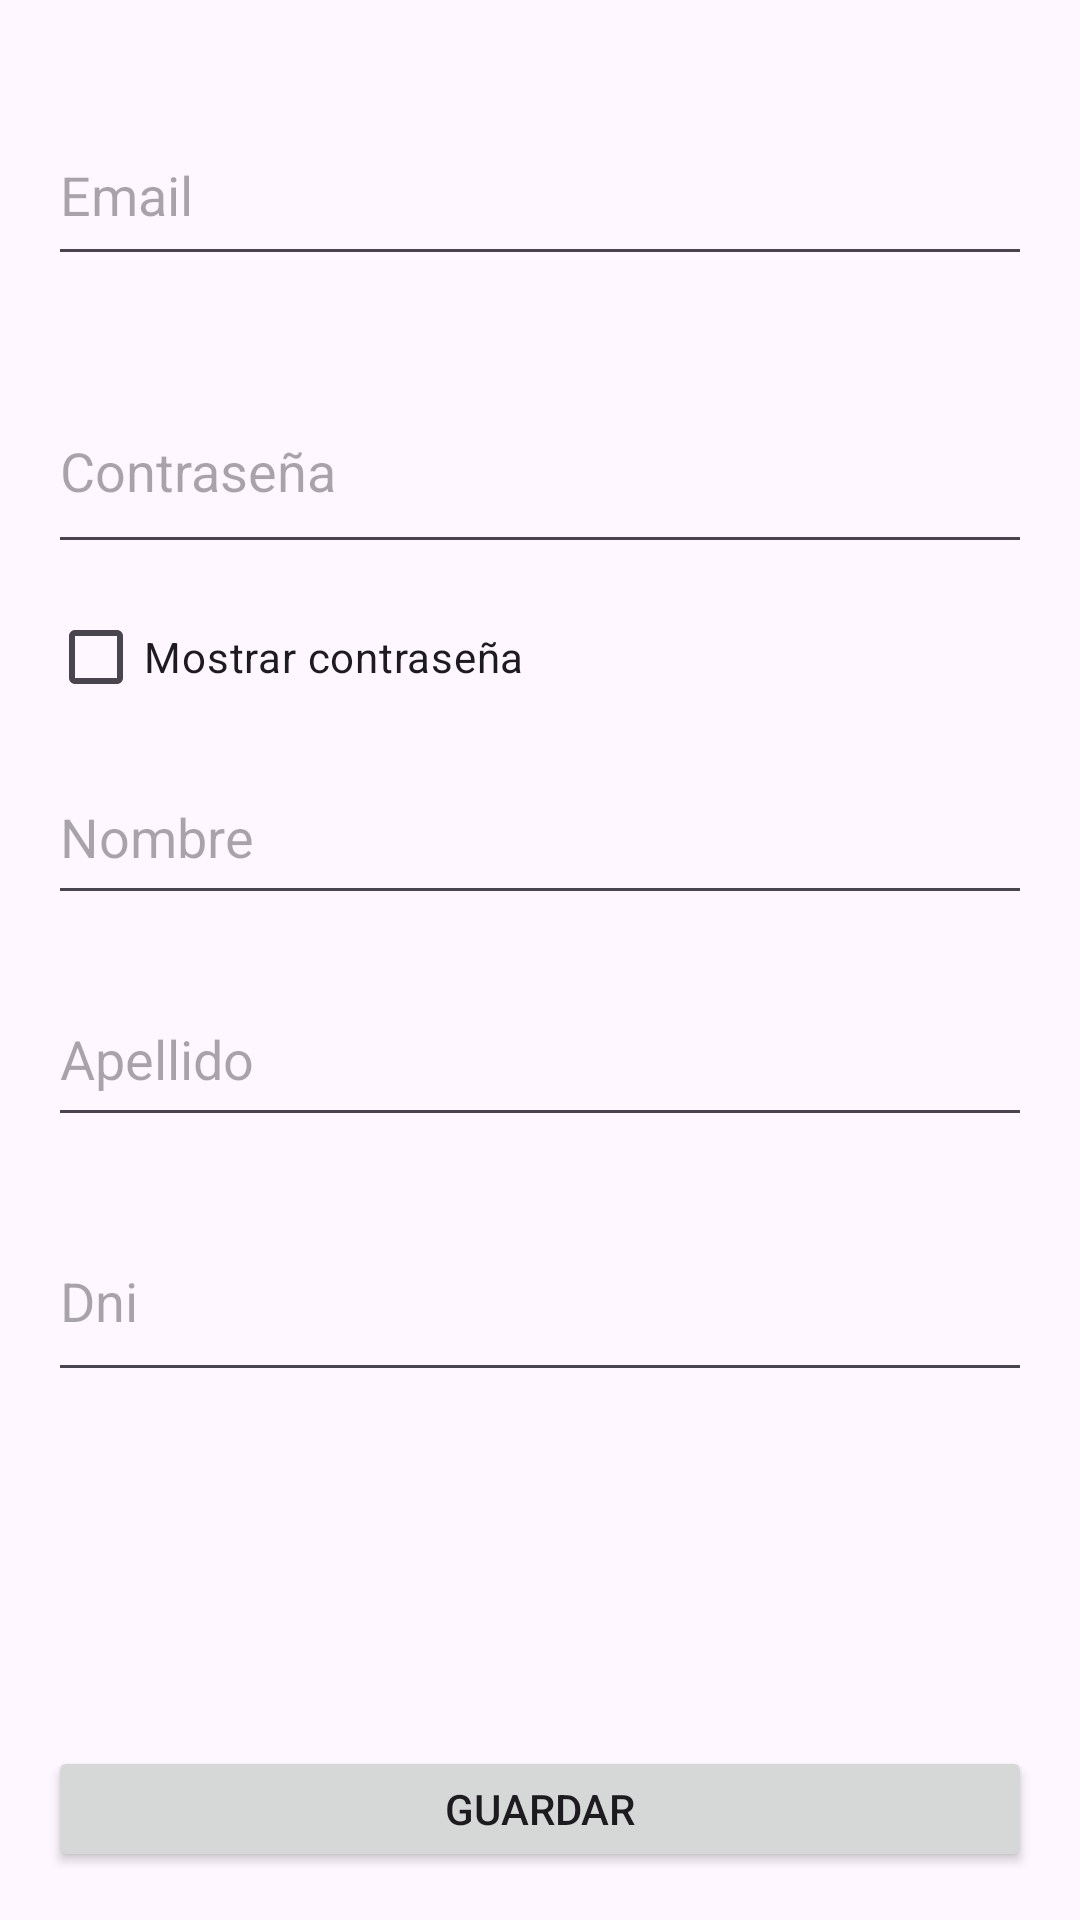

Reconstruct the res/layout file that produces this screen, plus the resources it refers to.
<!-- AndroidManifest.xml: application theme Theme.Tp2laboratorio3 -->
<!-- res/layout/activity_registro.xml -->
<?xml version="1.0" encoding="utf-8"?>
<RelativeLayout xmlns:android="http://schemas.android.com/apk/res/android"
    android:layout_width="match_parent"
    android:layout_height="match_parent"
    android:padding="16dp">


    <EditText
        android:id="@+id/etEmail"
        android:layout_width="376dp"
        android:layout_height="57dp"
        android:layout_alignParentTop="true"
        android:layout_marginTop="19dp"
        android:hint="Email"
        android:inputType="textEmailAddress" />

    <EditText
        android:id="@+id/etPassword"
        android:layout_width="381dp"
        android:layout_height="65dp"
        android:layout_alignParentTop="true"
        android:layout_marginTop="107dp"
        android:hint="Contraseña"
        android:inputType="textPassword" />

    <CheckBox
        android:id="@+id/cbPassword"
        android:layout_width="wrap_content"
        android:layout_height="wrap_content"
        android:layout_below="@+id/etPassword"
        android:layout_marginTop="7dp"
        android:text="Mostrar contraseña" />


    <EditText
        android:id="@+id/etNombre"
        android:layout_width="395dp"
        android:layout_height="55dp"
        android:layout_alignParentStart="true"
        android:layout_alignParentTop="true"
        android:layout_alignParentEnd="true"
        android:layout_marginStart="0dp"
        android:layout_marginTop="234dp"
        android:hint="Nombre"
        android:layout_marginEnd="0dp"
        android:ems="10"
        android:inputType="text" />

    <EditText
        android:id="@+id/etApellido"
        android:layout_width="395dp"
        android:layout_height="55dp"
        android:layout_alignParentStart="true"
        android:layout_alignParentTop="true"
        android:layout_alignParentEnd="true"
        android:layout_marginStart="0dp"
        android:layout_marginTop="308dp"
        android:hint="Apellido"
        android:layout_marginEnd="0dp"
        android:ems="10"
        android:inputType="text" />

    <EditText
        android:id="@+id/etDni"
        android:layout_width="395dp"
        android:layout_height="64dp"
        android:layout_alignParentStart="true"
        android:layout_alignParentTop="true"
        android:layout_alignParentEnd="true"
        android:layout_marginStart="0dp"
        android:layout_marginTop="384dp"
        android:hint="Dni"
        android:layout_marginEnd="0dp"
        android:ems="10"
        android:inputType="text" />
    <Button
        android:id="@+id/buttonRegistrar"
        android:layout_width="match_parent"
        android:layout_height="wrap_content"
        android:layout_below="@id/etPassword"
        android:layout_marginTop="394dp"
        android:text="Guardar" />

</RelativeLayout>
<!-- resources referenced by this layout -->
<resources>
  <style name="Theme.Tp2laboratorio3" parent="Base.Theme.Tp2laboratorio3" />
  <style name="Base.Theme.Tp2laboratorio3" parent="Theme.Material3.DayNight.NoActionBar">
          
          
      </style>
</resources>
